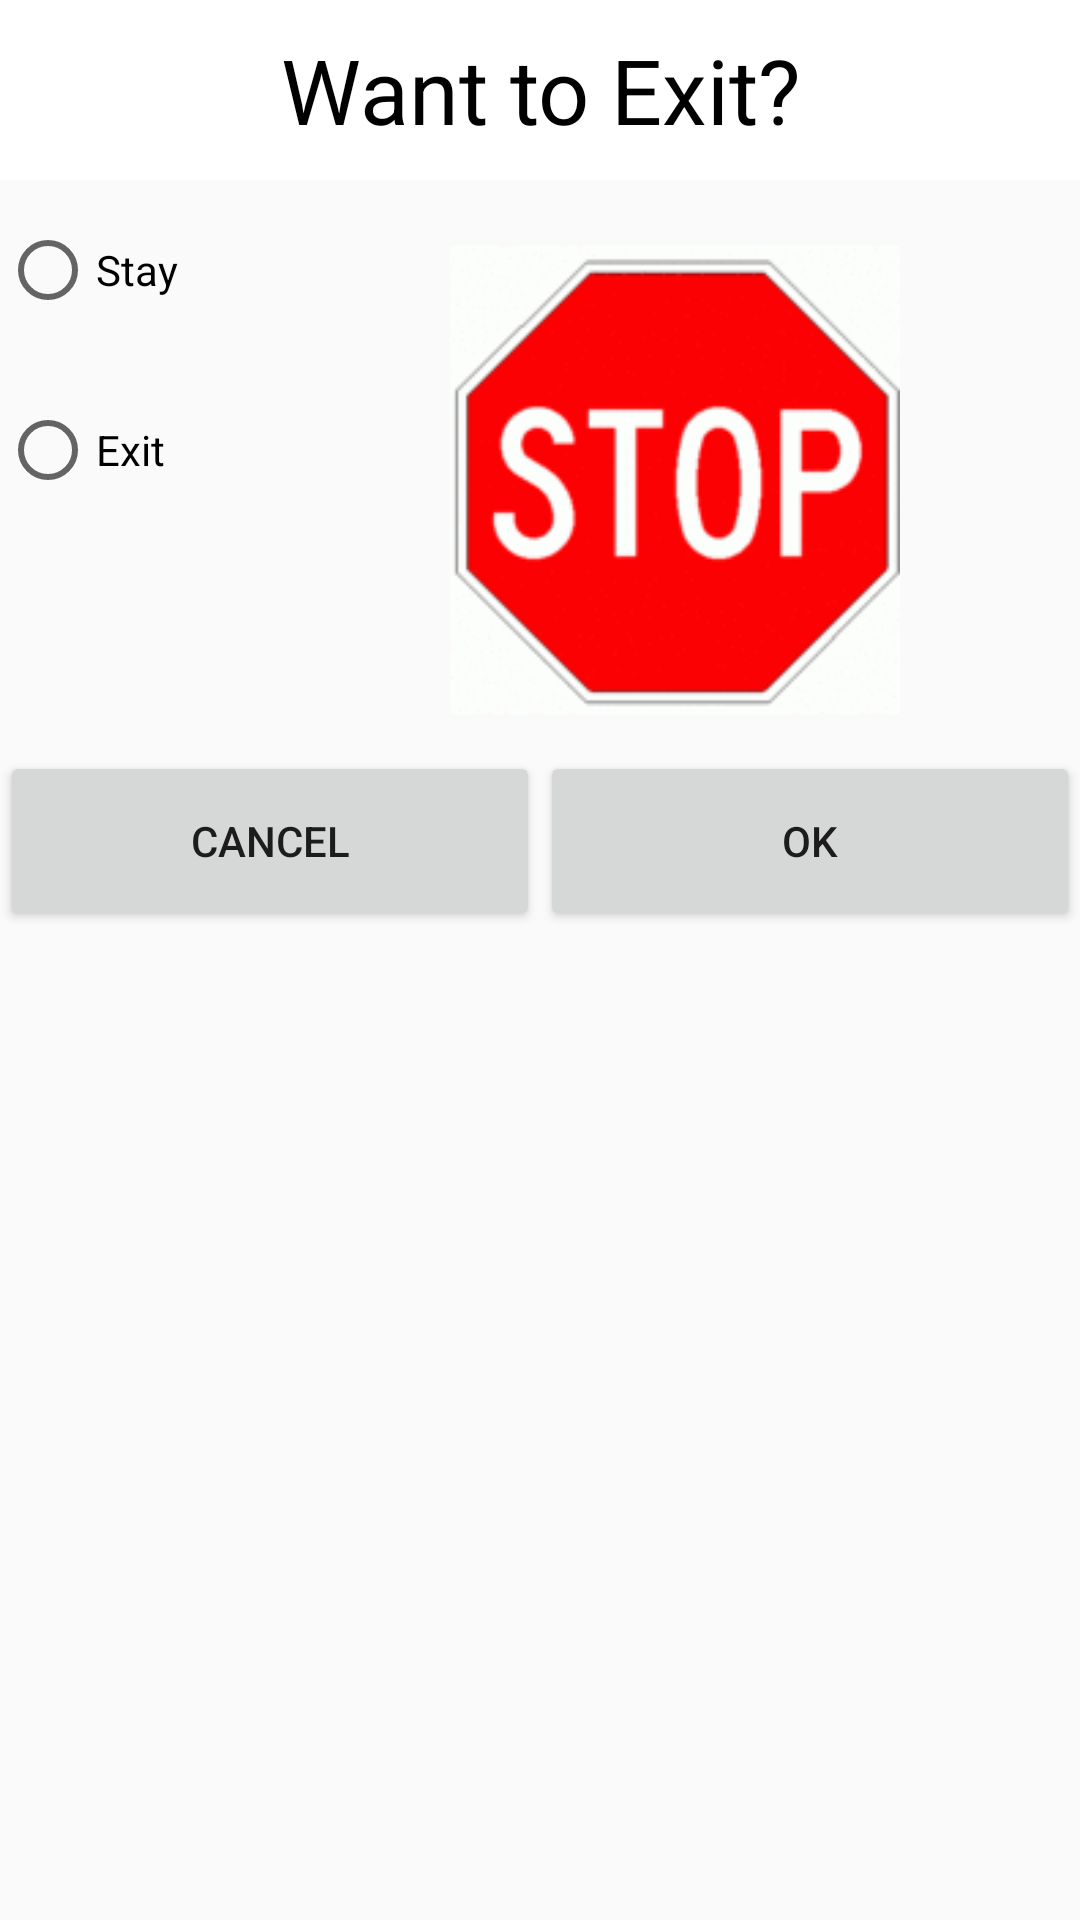

Produce the Android XML layout that renders to this screen, including the resource entries it uses.
<!-- AndroidManifest.xml: application theme AppTheme -->
<!-- res/layout/dialog_custom_q3.xml -->
<?xml version="1.0" encoding="utf-8"?>
<LinearLayout xmlns:android="http://schemas.android.com/apk/res/android"
    android:orientation="vertical"
    android:layout_width="300dp"
    android:layout_height="320dp">

    <TextView
        android:id="@+id/dialog_custom_tv_q3"
        android:layout_width="match_parent"
        android:layout_height="60dp"
        android:text="Want to Exit?"
        android:textSize="30dp"
        android:background="@android:color/white"
        android:textColor="@android:color/black"
        android:gravity="center"
        />


    <LinearLayout
        android:layout_width="300dp"
        android:layout_height="200dp"
        android:orientation="horizontal">
    <LinearLayout
        android:layout_width="150dp"
        android:layout_height="200dp"
        android:orientation="vertical">

    <RadioGroup
        android:id="@+id/q3_radio_group"

        android:layout_width="match_parent"
        android:layout_height="200dp"
        >

        <RadioButton
            android:id="@+id/q3_rb1"
            android:layout_width="match_parent"
            android:layout_height="60dp"
            android:text="Stay"
            />


        <RadioButton
            android:id="@+id/q3_rb3"
            android:layout_width="match_parent"
            android:layout_height="60dp"
            android:text="Exit"
            />

    </RadioGroup>
    </LinearLayout>
        <ImageView
            android:layout_width="150dp"
            android:layout_height="200dp"
            android:src="@mipmap/stop"/>
    </LinearLayout>

    <LinearLayout
        android:layout_width="match_parent"
        android:layout_height="60dp"
        android:orientation="horizontal"
        android:layout_marginTop="-10dp"
        >

    <Button
        android:id="@+id/q3_Cancel"
        android:layout_width="0dp"
        android:layout_weight="5"
        android:layout_height="match_parent"
        android:text="Cancel"
        />

    <Button
        android:id="@+id/q3_ok"
        android:layout_width="0dp"
        android:layout_weight="5"
        android:layout_height="match_parent"
        android:text="OK"

        />

    </LinearLayout>


</LinearLayout>
<!-- resources referenced by this layout -->
<resources>
  <!-- mipmap stop: gif bitmap (mipmap-xxxhdpi, 4903 bytes) -->
  <style name="AppTheme" parent="Theme.AppCompat.Light.DarkActionBar">
          
          <item name="colorPrimary">@color/colorPrimary</item>
          <item name="colorPrimaryDark">@color/colorPrimaryDark</item>
          <item name="colorAccent">@color/colorAccent</item>
      </style>
  <color name="colorPrimary">#3F51B5</color>
  <color name="colorPrimaryDark">#303F9F</color>
  <color name="colorAccent">#FF4081</color>
</resources>
